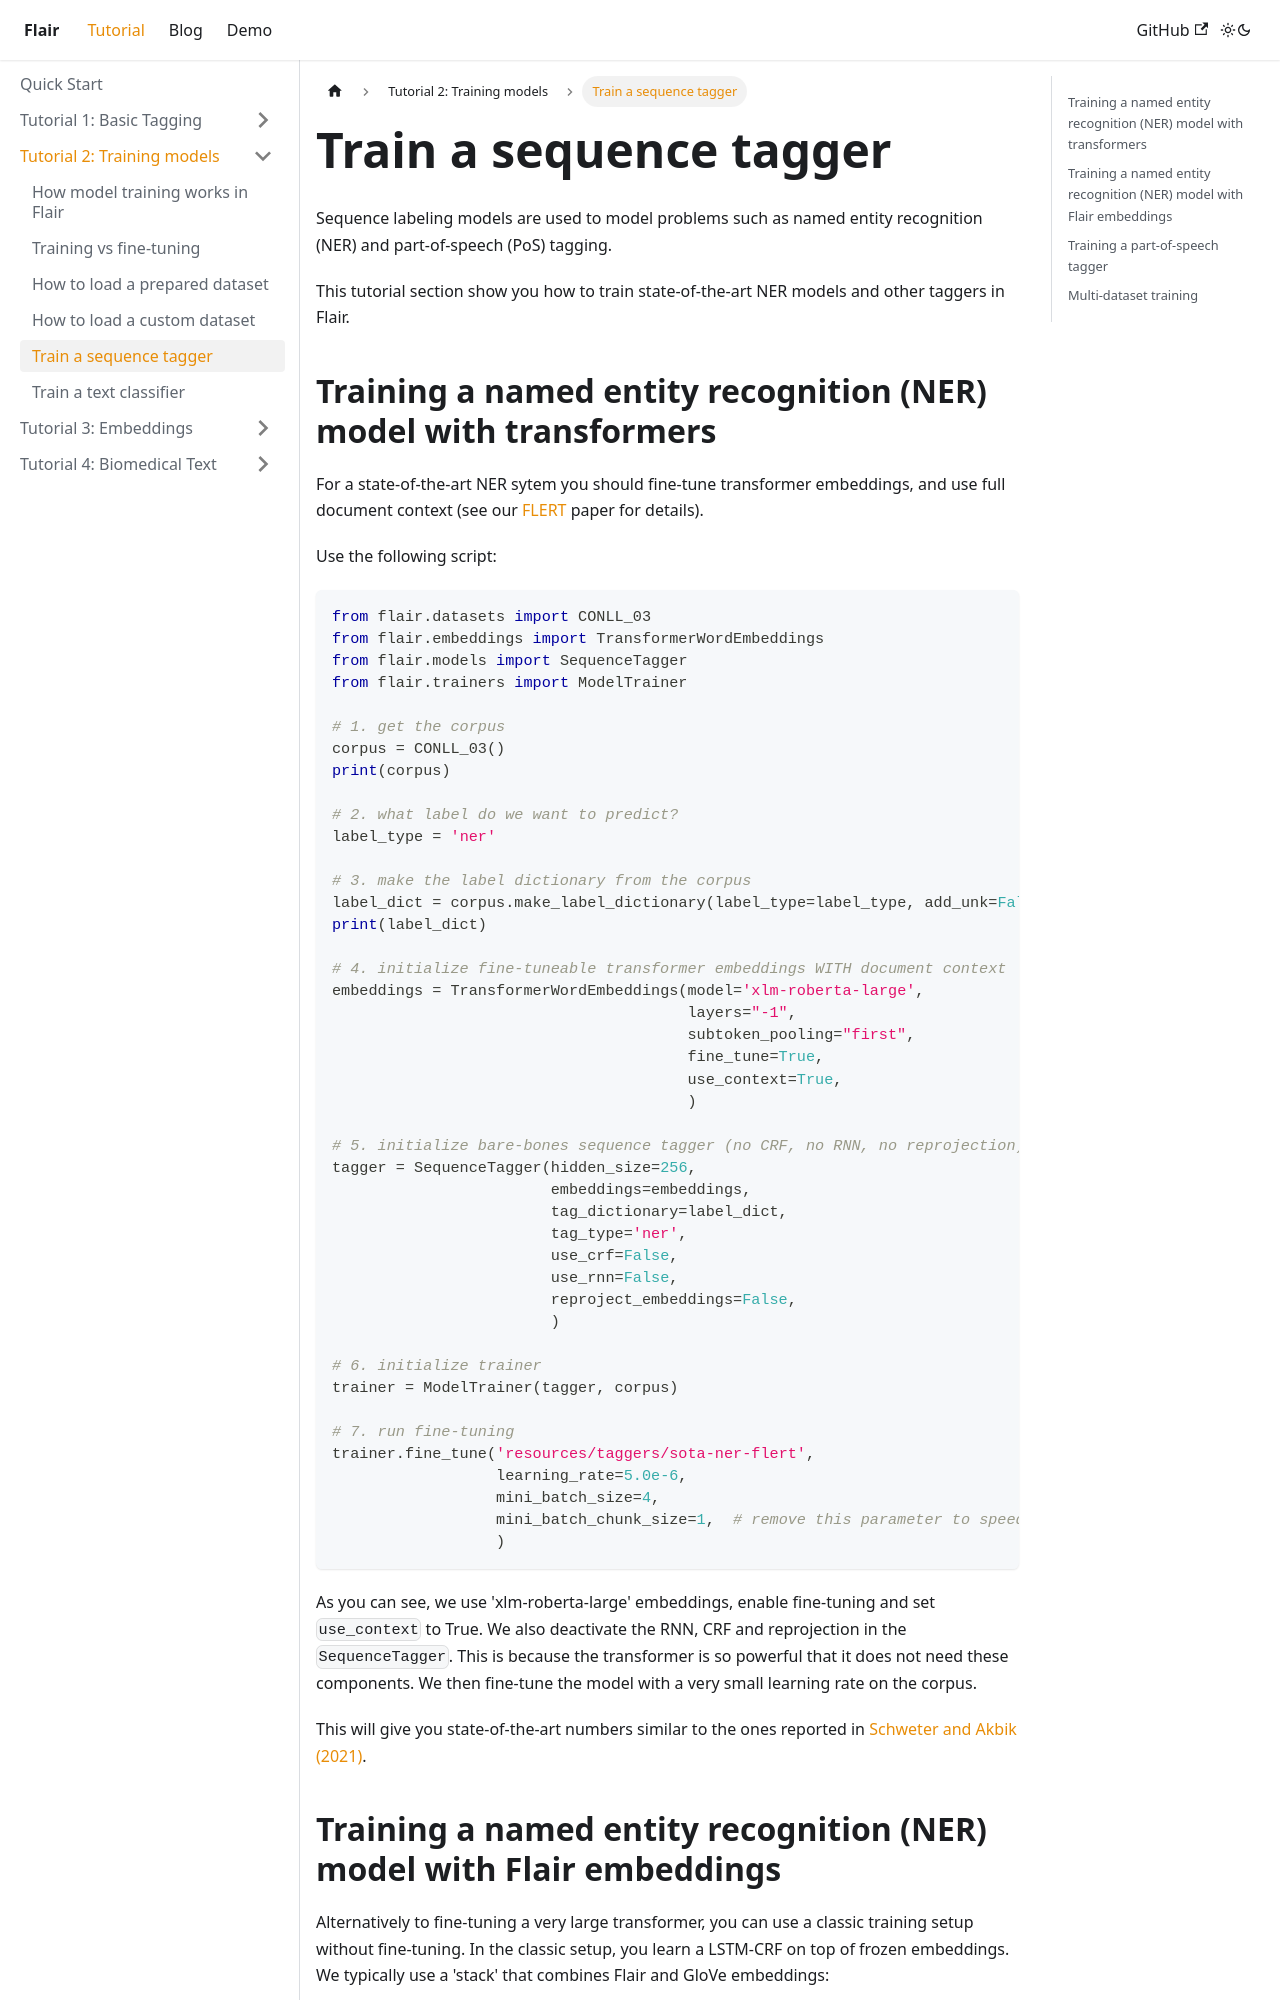

repository: flairNLP/flairnlp.github.io · page: docs/tutorial-training/how-to-train-sequence-tagger.html · generator: docusaurus

---
sidebar_position: 6
description: How to train a sequence tagger
---

# Train a sequence tagger

Sequence labeling models are used to model problems such as named entity recognition (NER) and
part-of-speech (PoS) tagging.

This tutorial section show you how to train state-of-the-art NER models and other taggers in Flair.
